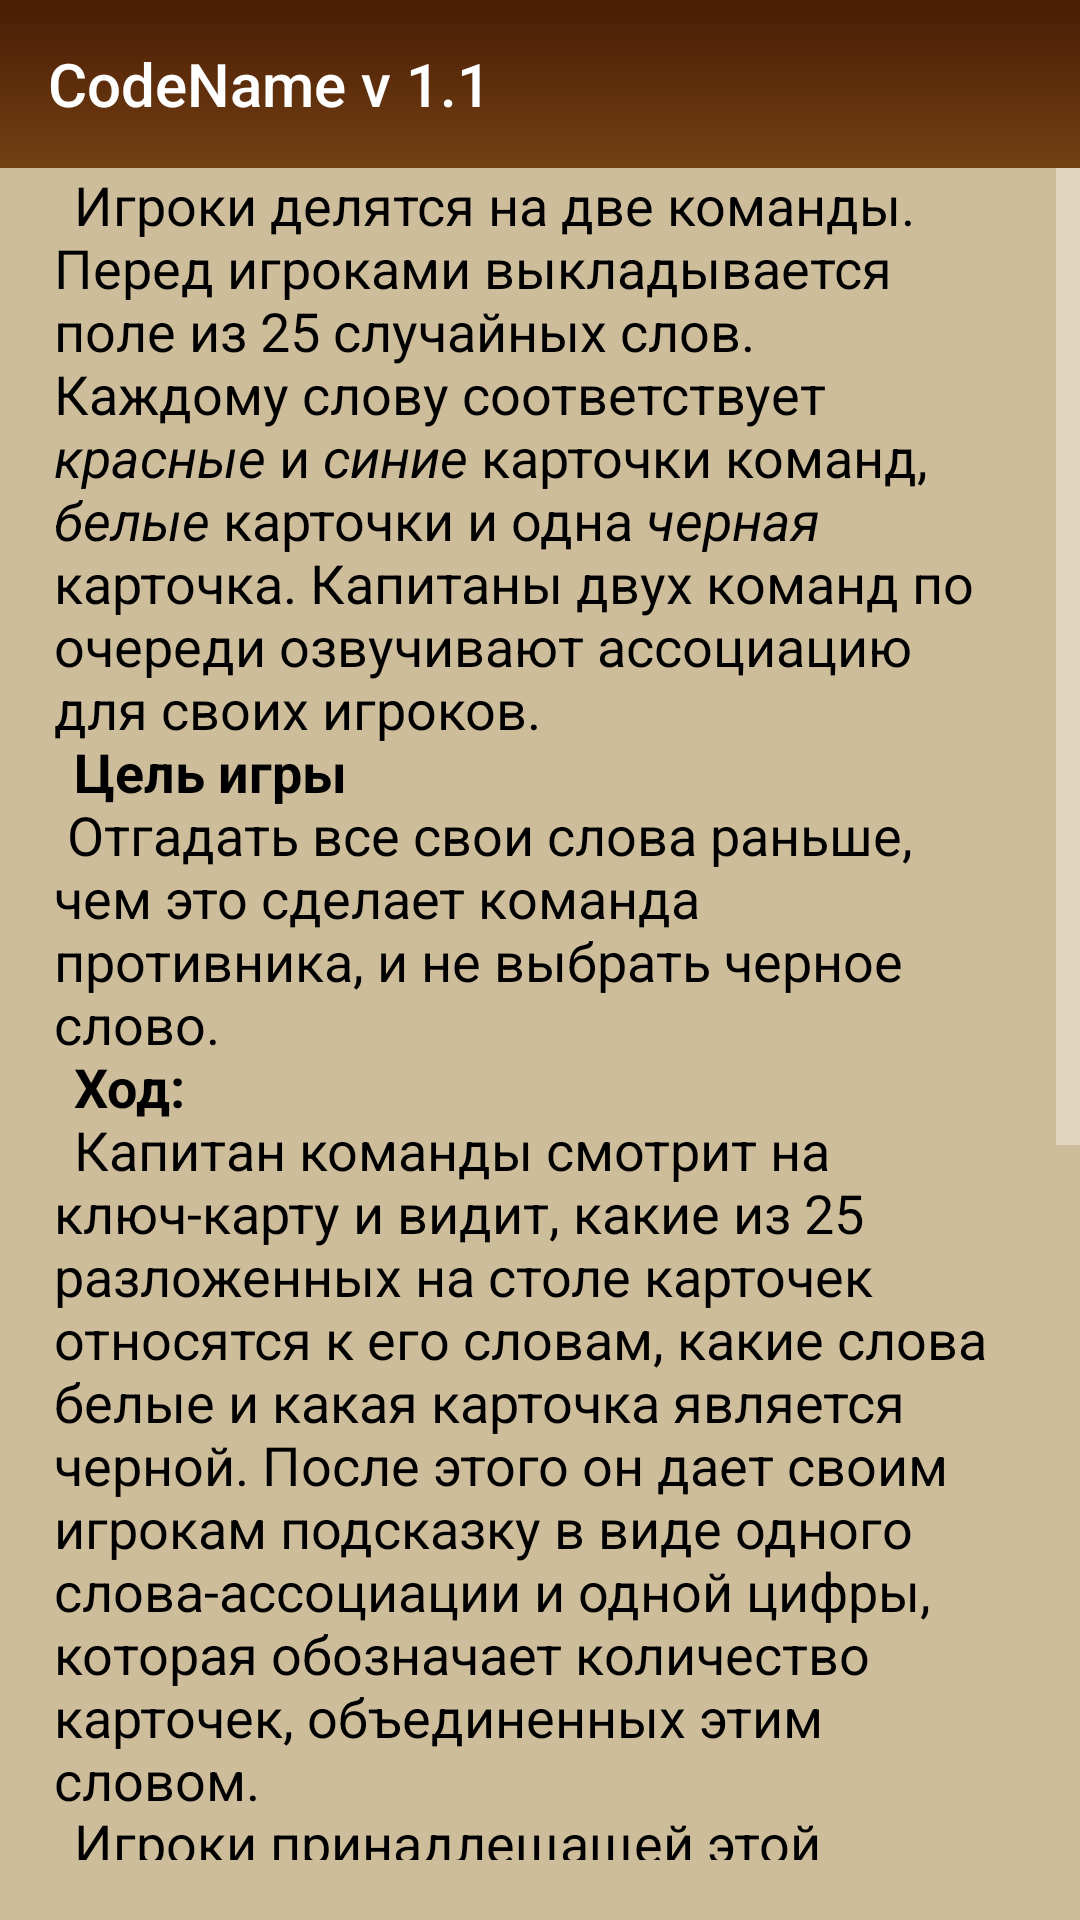

Write the Android layout XML for this screen, with the resource values it uses.
<!-- AndroidManifest.xml: application theme Theme.CodeName -->
<!-- res/layout/activity_rules.xml -->
<?xml version="1.0" encoding="utf-8"?>
<androidx.constraintlayout.widget.ConstraintLayout xmlns:android="http://schemas.android.com/apk/res/android"
    xmlns:app="http://schemas.android.com/apk/res-auto"
    xmlns:tools="http://schemas.android.com/tools"
    android:layout_width="match_parent"
    android:layout_height="match_parent"
    tools:context=".Rules">

    <TextView
        android:id="@+id/heading"
        android:layout_width="0dp"
        android:layout_height="40dp"

        android:text="  Правила игры:"
        android:textSize="26sp"
        android:visibility="gone"
        app:layout_constraintEnd_toEndOf="parent"
        app:layout_constraintStart_toStartOf="parent"
        app:layout_constraintTop_toBottomOf="@+id/atoolbar" />

    <include
        android:id="@+id/atoolbar"
        layout="@layout/toolbar"></include>

    <TextView
        android:id="@+id/rules"
        android:layout_width="0dp"
        android:layout_height="0dp"
        android:background="#C8FAE5B8"
        android:includeFontPadding="true"
        android:isScrollContainer="true"
        android:paddingStart="18dp"
        android:paddingEnd="18dp"
        android:paddingBottom="20dp"
        android:scrollbarSize="8dp"
        android:scrollbarStyle="outsideInset"
        android:scrollbars="vertical"
        android:scrollHorizontally="false"
        android:text="@string/Rules"
        android:textAlignment="inherit"
        android:textColor="#000000"
        android:textSize="18sp"
        app:autoSizeMinTextSize="18sp"
        app:layout_constraintBottom_toBottomOf="parent"
        app:layout_constraintEnd_toEndOf="parent"
        app:layout_constraintStart_toStartOf="parent"
        app:layout_constraintTop_toBottomOf="@+id/heading" />

</androidx.constraintlayout.widget.ConstraintLayout>
<!-- res/layout/toolbar.xml (included above) -->
<?xml version="1.0" encoding="utf-8"?>
<androidx.appcompat.widget.Toolbar xmlns:android="http://schemas.android.com/apk/res/android"
    xmlns:app="http://schemas.android.com/apk/res-auto"
    android:layout_width="match_parent"
    android:layout_height="wrap_content"
    android:background="@drawable/gradient_toolbar"
    android:theme="@style/Theme.AppCompat"
    app:title="CodeName v 1.1">

</androidx.appcompat.widget.Toolbar>
<!-- resources referenced by this layout -->
<resources>
  <!-- drawable gradient_toolbar (drawable) -->
  <?xml version="1.0" encoding="utf-8"?>
  <selector xmlns:android="http://schemas.android.com/apk/res/android">
  
      <item>
  
          <shape>
                  <gradient
  
                      android:startColor="#491C04"
  
                      android:endColor="#734013"
  
                      android:type="linear"
                      android:angle="-90"
                  />
  
          </shape>
  
      </item>
  </selector>
  <string name="Rules">
          \tИгроки делятся на две команды. Перед игроками выкладывается поле из 25 случайных слов.
          Каждому слову соответствует <i>красные</i> и <i>синие</i> карточки команд, <i>белые</i> карточки и одна <i>черная</i> карточка.
          Капитаны двух команд по очереди озвучивают ассоциацию для своих игроков.
         <b>\n\tЦель игры\n</b>
          Отгадать все свои слова раньше, чем это сделает команда противника, и не выбрать черное слово.
  
  <b>\n\tХод:\n</b>
          \tКапитан команды смотрит на ключ-карту и видит, какие из 25 разложенных на столе карточек относятся к его словам,
          какие слова белые и какая карточка является черной. После этого он дает своим игрокам подсказку в виде
          одного слова-ассоциации и одной цифры, которая обозначает количество карточек, объединенных этим словом.
          \n\tИгроки принадлещащей этой команде совещаются и выбирают одно слово,
          которое, по их мнению, лучше всего подходит к ассоциации.
          \n\tЕсли они отгадали верно и слово их цвета,они дальше продолжают угадывать слова. Если выбранная карточка белая,
          то ход переходит к команде соперников.
          \n\tЕсли выбранная карточка цвета противника, то ход переходит к противнику и он получает это слово как отгаданное.
          \n\tЕсли команда выбирает <i>черное слово</i>, то она незамедлительно проигрывает.
  
  <b>\n\tКонец игры:\n</b>
  \tИгра заканчивается победой одной из команд в том случае, если команда верно отгадывает все cвои слова,
          или команда противника выбирает черное слово.
      </string>
  <style name="Theme.CodeName" parent="Theme.Design.NoActionBar">
          
          <item name="colorPrimary">@color/purple_500</item>
          <item name="colorPrimaryVariant">@color/purple_700</item>
          <item name="colorOnPrimary">@color/white</item>
          
          <item name="colorSecondary">@color/teal_200</item>
          <item name="colorSecondaryVariant">@color/teal_700</item>
          <item name="colorOnSecondary">@color/black</item>
          
  
  
          <item name="android:statusBarColor" tools:targetApi="l">#491C04</item>
          
      </style>
  <color name="purple_500">#FF6200EE</color>
  <color name="purple_700">#FF3700B3</color>
  <color name="white">#FFFFFFFF</color>
  <color name="teal_200">#FF03DAC5</color>
  <color name="teal_700">#FF018786</color>
  <color name="black">#FF000000</color>
</resources>
